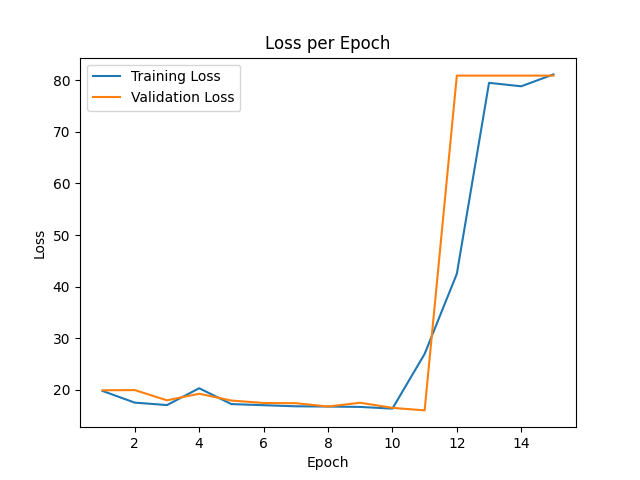

Values plotted in this chart, from the file beside it:
epoch, train_loss, val_loss
0, 28.65, 21.2
1, 19.79, 19.92
2, 17.53, 19.96
3, 17.05, 17.98
4, 20.31, 19.25
5, 17.25, 17.93
6, 17.03, 17.46
7, 16.82, 17.41
8, 16.77, 16.78
9, 16.7, 17.5
10, 16.36, 16.52
11, 26.96, 16.02
12, 42.48, 80.87
13, 79.47, 80.87
14, 78.81, 80.87
15, 81.11, 80.87
